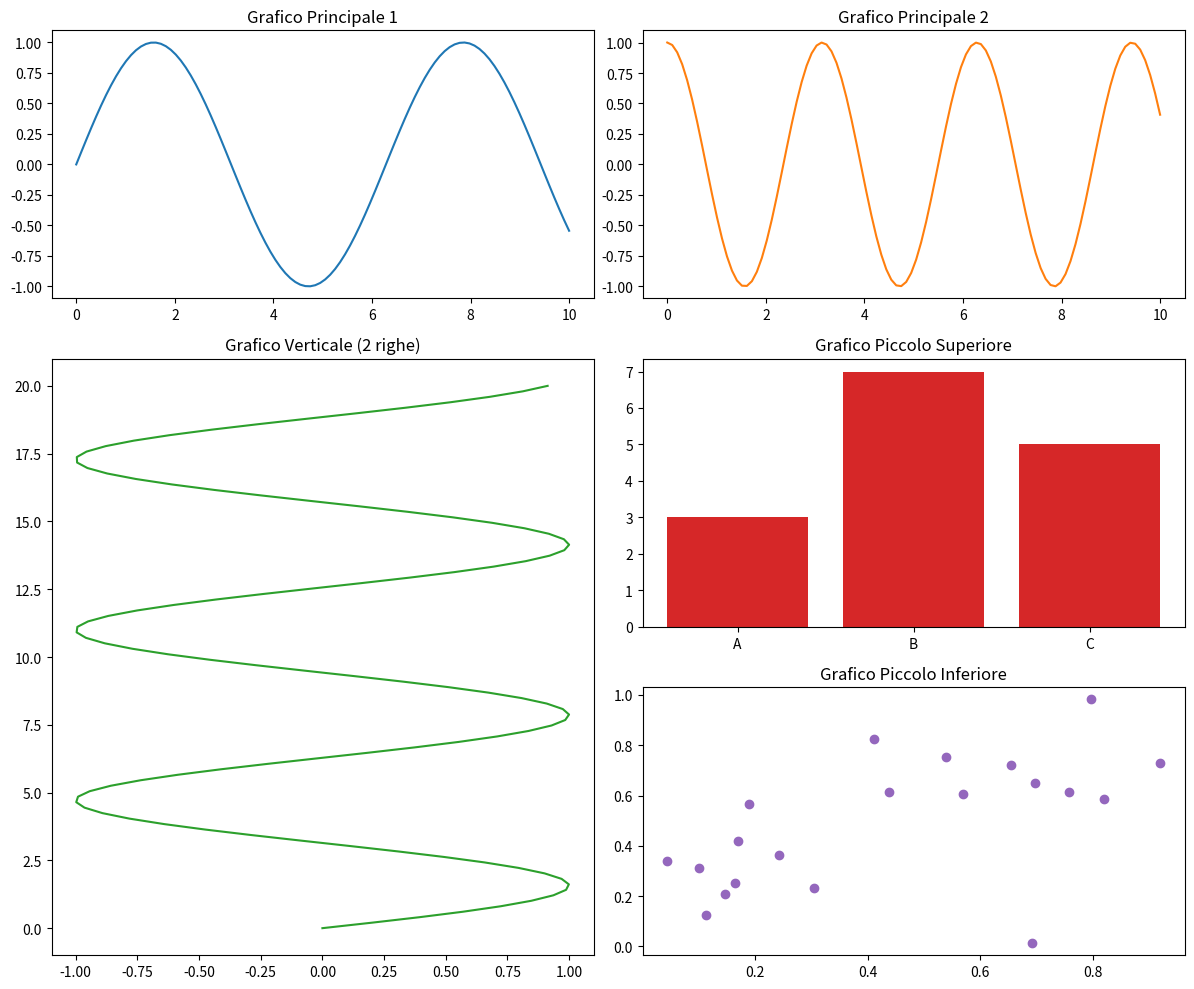

Source code (Python):
"""
Crea una figura 3x2 subplot dove:
·La prima riga contiene due grafici principali.
·La seconda riga contiene un grafico verticale a
sinistra che occupa due righe.
·La seconda riga a destra contiene un grafico più
piccolo.
Usare tight_layout() per ottimizzare gli spazi.
"""

import matplotlib.pyplot as plt
import matplotlib.gridspec as gridspec
import numpy as np

# creazione della figura 
fig = plt.figure(figsize=(12,10))

# definizione di una griglia 3x2 tramite GridSpec
gs = gridspec.GridSpec(3,2,figure=fig)

# 1. Prima riga: due grafici principali (occupano la riga 0, colonne 0 e 1)
ax1 = fig.add_subplot(gs[0,0])
ax1.plot(np.linspace(0,10,100), np.sin(np.linspace(0,10,100)), color='tab:blue')
ax1.set_title("Grafico Principale 1")

ax2 = fig.add_subplot(gs[0,1])
ax2.plot(np.linspace(0,10,100), np.cos(np.linspace(0,20,100)), color='tab:orange')
ax2.set_title("Grafico Principale 2")

# 2. Seconda e terza riga a sinistra: grafico verticale che occupa due righe (colonna 0, righe 1 e 2)
ax3 = fig.add_subplot(gs[1:,0])
ax3.plot(np.sin(np.linspace(0,20,100)), np.linspace(0,20,100), color='tab:green')
ax3.set_title("Grafico Verticale (2 righe)")

# 3. Seconda riga a destra: grafico più piccolo (riga 1, colonna 1)
ax4= fig.add_subplot(gs[1,1])
ax4.bar(['A','B','C'],[3,7,5], color='tab:red')
ax4.set_title("Grafico Piccolo Superiore")

# 4. Terza riga e destra: ulteriore grafico per completare la griglia 3x2 (riga 2, colonna 1)
ax5 = fig.add_subplot(gs[2,1])
ax5.scatter(np.random.rand(20), np.random.rand(20), color='tab:purple')
ax5.set_title("Grafico Piccolo Inferiore")

plt.tight_layout()
plt.show()
